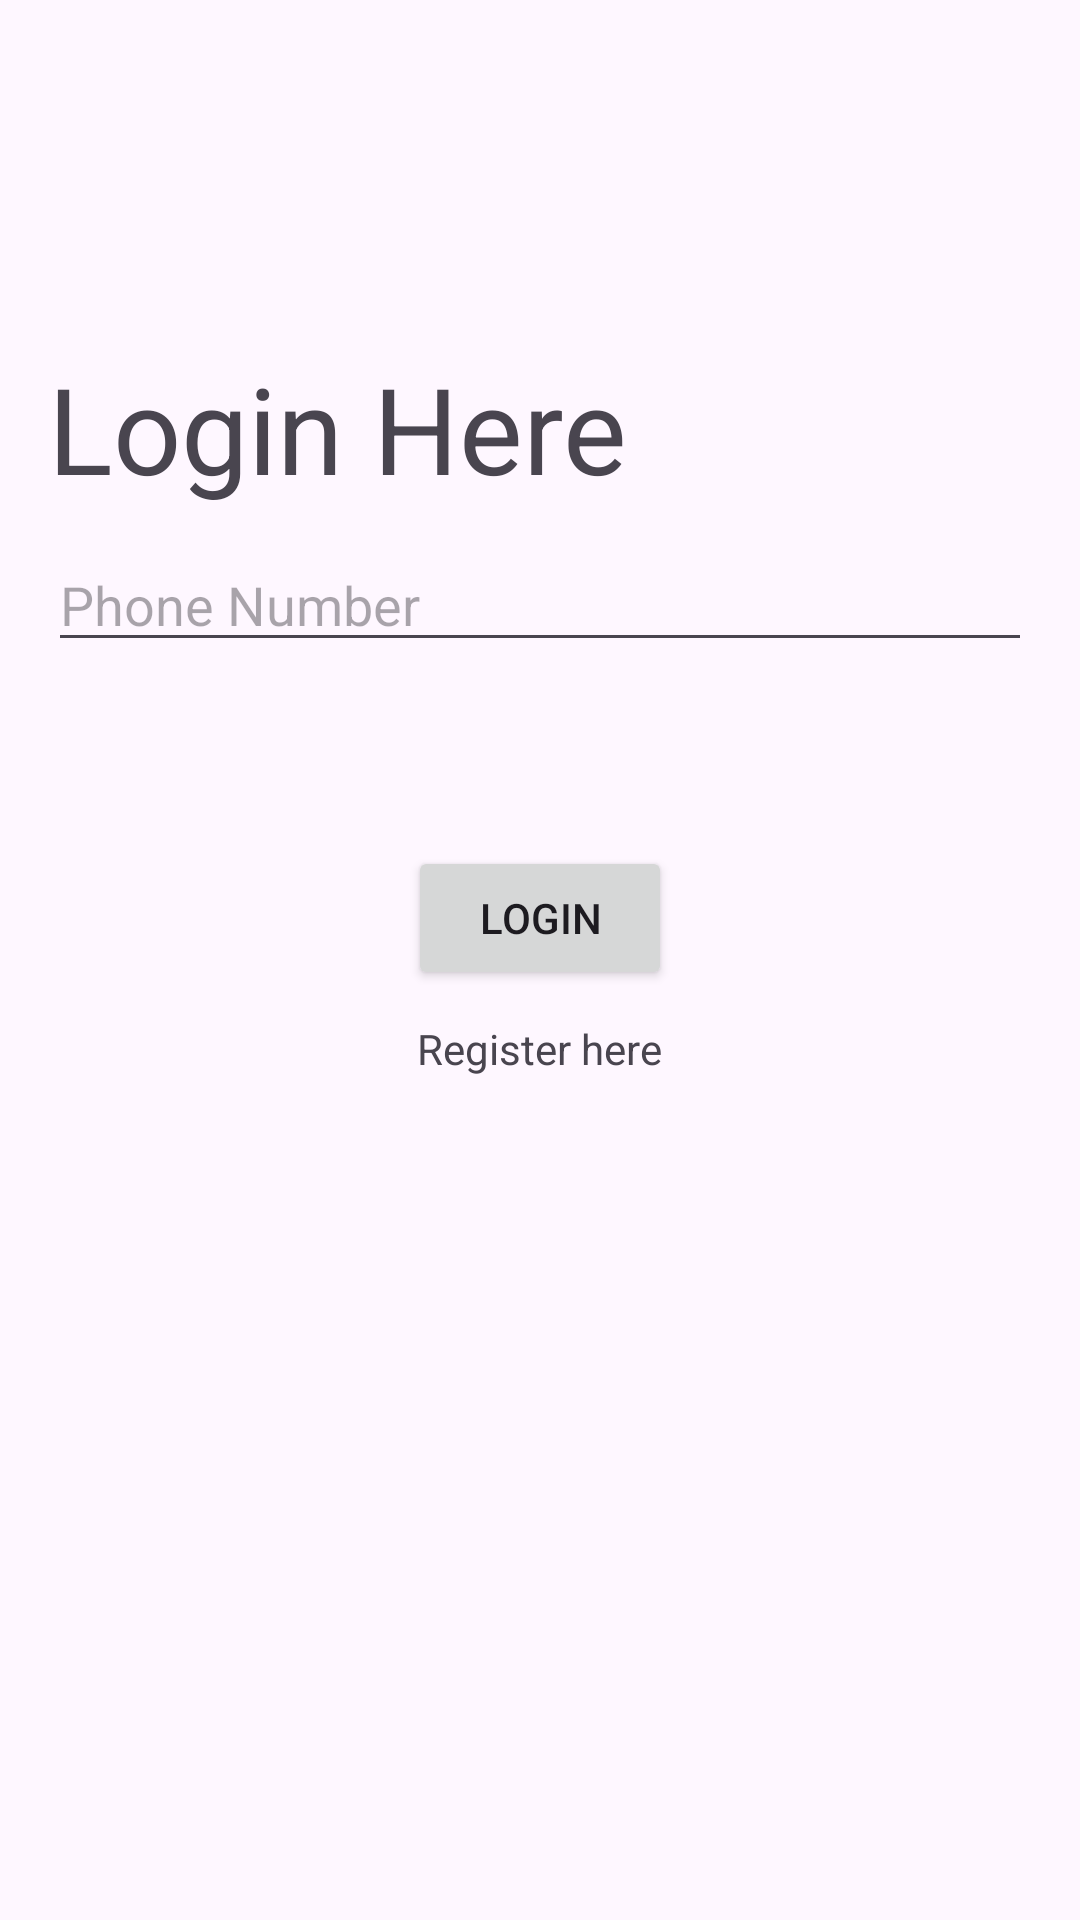

Reconstruct the res/layout file that produces this screen, plus the resources it refers to.
<!-- AndroidManifest.xml: application theme Theme.DailyLedger -->
<!-- res/layout/activity_login_page.xml -->
<?xml version="1.0" encoding="utf-8"?>
<androidx.constraintlayout.widget.ConstraintLayout xmlns:android="http://schemas.android.com/apk/res/android"
    xmlns:app="http://schemas.android.com/apk/res-auto"
    xmlns:tools="http://schemas.android.com/tools"
    android:layout_width="match_parent"
    android:layout_height="match_parent"
    tools:context=".LoginPage">
    
    <LinearLayout
        xmlns:android="http://schemas.android.com/apk/res/android"
        android:layout_width="match_parent"
        android:layout_height="match_parent"
        android:orientation="vertical"
        android:padding="16dp"
        android:layout_marginTop="100dp">

        
        <TextView
            android:layout_width="wrap_content"
            android:layout_height="wrap_content"
            android:text="Login Here"
            android:textSize="40dp"/>
        <EditText
            android:id="@+id/lphoneNumber"
            android:layout_width="match_parent"
            android:layout_height="wrap_content"
            android:hint="Phone Number"
            android:inputType="phone"
            android:layout_marginTop="10dp"
            />

        
        <EditText
            android:id="@+id/lpOTP"
            android:layout_width="match_parent"
            android:layout_height="wrap_content"
            android:hint="Enter OTP"
            android:inputType="number"
            android:layout_marginTop="10dp"
            android:visibility="invisible"
            />

        
        <Button
            android:id="@+id/lpLogin"
            android:layout_width="wrap_content"
            android:layout_height="wrap_content"
            android:text="Login"
            android:layout_marginTop="10dp"
            android:layout_gravity="center"/>
        <TextView
            android:id="@+id/lpRegister"
            android:layout_width="wrap_content"
            android:layout_height="wrap_content"
            android:text="Register here"
            android:layout_gravity="center"
            android:layout_marginTop="10dp"/>

    </LinearLayout>




</androidx.constraintlayout.widget.ConstraintLayout>
<!-- resources referenced by this layout -->
<resources>
  <style name="Theme.DailyLedger" parent="Base.Theme.DailyLedger">
          <item name="windowActionBar">true</item> 
          <item name="windowNoTitle">false</item> 
      </style>
  <style name="Base.Theme.DailyLedger" parent="Theme.Material3.DayNight">
          
          
          <item name="colorPrimary">@color/my_light_primary</item>
          <item name="colorPrimaryDark">@color/my_light_primary_dark</item>
          <item name="colorPrimaryLight">@color/my_light_primary_light</item>
          <item name="colorPrimaryLighter">@color/my_light_primary_lighter</item>
          <item name="colorPrimaryDarker">@color/my_light_primary_darker</item>
  
      </style>
  <color name="my_light_primary">#EA3C12</color>
  <color name="my_light_primary_dark">#C2300C</color>
  <color name="my_light_primary_light">#FF6347</color>
  <color name="my_light_primary_lighter">#FF8C71</color>
  <color name="my_light_primary_darker">#A61E08</color>
</resources>
